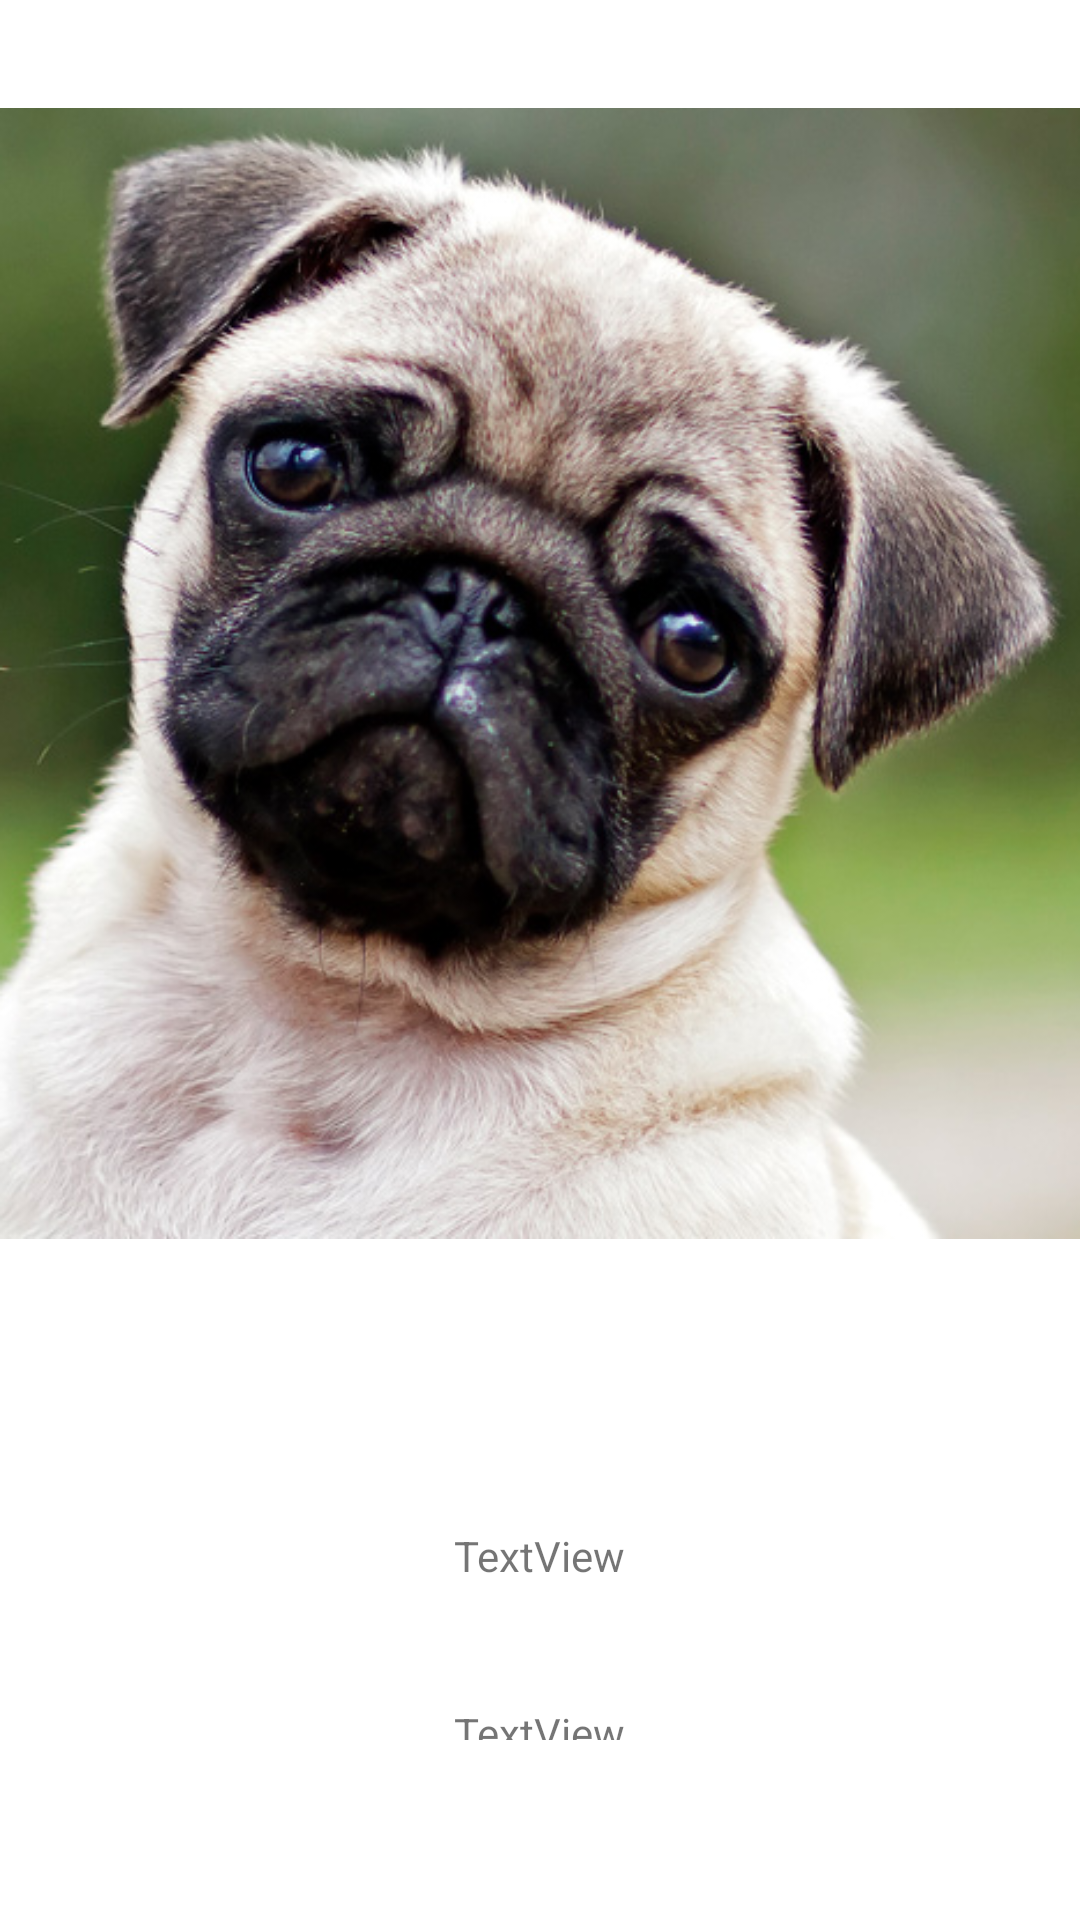

Produce the Android XML layout that renders to this screen, including the resource entries it uses.
<!-- AndroidManifest.xml: application theme Theme.AnimalKingdom -->
<!-- res/layout/activity_aperro.xml -->
<?xml version="1.0" encoding="utf-8"?>
<LinearLayout xmlns:android="http://schemas.android.com/apk/res/android"
    xmlns:app="http://schemas.android.com/apk/res-auto"
    xmlns:tools="http://schemas.android.com/tools"
    android:layout_width="match_parent"
    android:layout_height="match_parent"
    android:gravity="center"
    android:orientation="vertical"
    tools:context=".aperro">

    <ImageView
        android:id="@+id/imageView4"
        android:layout_width="wrap_content"
        android:layout_height="wrap_content"
        android:layout_marginBottom="40dp"
        app:srcCompat="@drawable/perro" />

    <TextView
        android:id="@+id/na"
        android:layout_width="wrap_content"
        android:layout_height="wrap_content"
        android:layout_marginBottom="40dp"
        android:text="TextView" />

    <TextView
        android:id="@+id/ca"
        android:layout_width="wrap_content"
        android:layout_height="wrap_content"
        android:layout_marginBottom="40dp"
        android:text="TextView" />

    <TextView
        android:id="@+id/cona"
        android:layout_width="wrap_content"
        android:layout_height="wrap_content"
        android:layout_marginBottom="40dp"
        android:text="TextView" />

    <Button
        android:id="@+id/btnapi"
        android:layout_width="match_parent"
        android:layout_height="wrap_content"
        android:text="Buscador Razas" />
</LinearLayout>
<!-- resources referenced by this layout -->
<resources>
  <!-- drawable perro: png bitmap (drawable, 481855 bytes) -->
  <style name="Theme.AnimalKingdom" parent="Theme.MaterialComponents.DayNight.DarkActionBar">
          
          <item name="colorPrimary">@color/purple_500</item>
          <item name="colorPrimaryVariant">@color/purple_700</item>
          <item name="colorOnPrimary">@color/white</item>
          
          <item name="colorSecondary">@color/teal_200</item>
          <item name="colorSecondaryVariant">@color/teal_700</item>
          <item name="colorOnSecondary">@color/black</item>
          
          <item name="android:statusBarColor" tools:targetApi="l">?attr/colorPrimaryVariant</item>
          
      </style>
  <!-- not gathered from this repository: default colours our renderer supplied (Android Studio template values) -->
  <color name="purple_500">#FF6200EE</color>
  <color name="purple_700">#FF3700B3</color>
  <color name="teal_200">#FF03DAC5</color>
  <color name="teal_700">#FF018786</color>
  <color name="black">#FF000000</color>
  <color name="white">#FFFFFFFF</color>
</resources>
